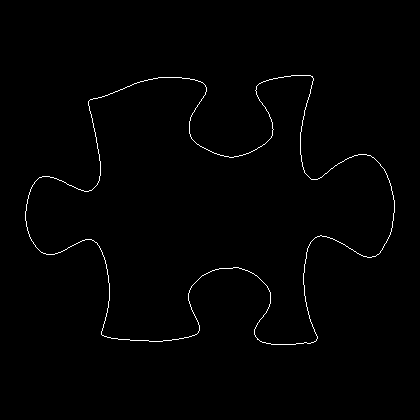

Source data for this figure (header and first rows):
25, 211
25, 212
25, 213
25, 214
25, 215
25, 216
25, 217
25, 218
25, 219
25, 220
26, 221
26, 222
26, 223
26, 224
26, 225
26, 226
27, 227
27, 228
27, 229
27, 230
28, 231
28, 232
28, 233
29, 234
29, 235
29, 236
30, 237
30, 238
31, 239
31, 240
32, 241
33, 242
33, 243
34, 244
35, 245
35, 246
36, 247
37, 248
38, 249
39, 250
40, 251
41, 252
42, 252
43, 253
44, 253
45, 253
46, 254
47, 254
48, 254
49, 254
50, 254
51, 254
52, 254
53, 254
54, 254
55, 253
56, 253
57, 253
58, 252
59, 252
60, 252
... 1,418 more rows
